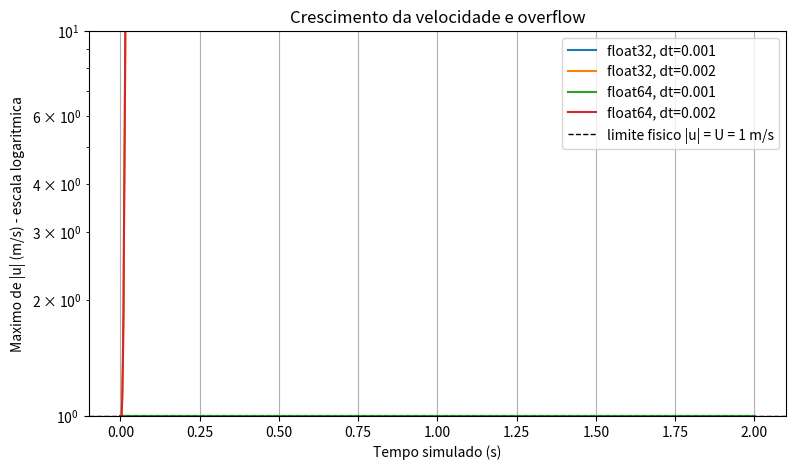

Recreate this plot in Python. (Note: this script raises an exception after producing the figure.)
import numpy as np
import matplotlib.pyplot as plt


def simular(dt, tipo=np.float32, passos=2000, pontos=21):
    """Simula difusao de velocidade e detecta falhas."""
    H = 0.01
    nu = 1e-4
    y = np.linspace(0, H, pontos)
    dy = H / (pontos - 1)

    # Coeficientes no tipo numerico escolhido.
    r = tipo(nu * dt / dy**2)
    dois = tipo(2)

    # Fluido parado e placa em y=0 em movimento.
    u = np.zeros(pontos, dtype=tipo)
    u[0] = tipo(1)

    tempos = [0.0]
    maximos = [float(np.max(np.abs(u)))]
    falha = None

    # Transforma avisos numericos em excecoes.
    with np.errstate(over="raise", invalid="raise"):
        for passo in range(1, passos + 1):
            try:
                novo = u.copy()
                # Atualiza o interior e preserva as paredes.
                novo[1:-1] = (
                    u[1:-1]
                    + r * (
                        u[2:] - dois * u[1:-1] + u[:-2]
                    )
                )
            except FloatingPointError as erro:
                falha = passo
                print(
                    f"dt={dt}, {tipo.__name__}: "
                    f"falha no passo {passo}, "
                    f"t={passo * dt:.4f} s - {erro}"
                )
                break

            u = novo
            tempos.append(passo * dt)
            maximos.append(float(np.max(np.abs(u))))

    if falha is None:
        print(
            f"dt={dt}, {tipo.__name__}: "
            f"{passos} passos sem overflow."
        )

    return {
        "y": y,
        "u": u,
        "tempos": tempos,
        "maximos": maximos,
        "r": float(r),
        "falha": falha,
    }

print("Maior float32:", np.finfo(np.float32).max)
print("Maior float64:", np.finfo(np.float64).max)

resultados = {}
for tipo in (np.float32, np.float64):
    for dt in (0.001, 0.002):
        nome = f"{tipo.__name__}, dt={dt}"
        resultados[nome] = simular(dt, tipo)

plt.figure(figsize=(9, 5))
for nome, resultado in resultados.items():
    plt.semilogy(
        resultado["tempos"],
        resultado["maximos"],
        label=nome
    )
plt.axhline(1.0, color="k", ls="--", lw=1,
            label="limite fisico |u| = U = 1 m/s")
plt.xlabel("Tempo simulado (s)")
plt.ylabel("Maximo de |u| (m/s) - escala logaritmica")
plt.title("Crescimento da velocidade e overflow")
plt.grid(True)
plt.legend()
plt.show()

import pandas as pd

linhas = []
for nome, res in resultados.items():
    tipo_txt, dt_txt = nome.split(", dt=")
    linhas.append({
        "tipo numerico": tipo_txt,
        "dt (s)": float(dt_txt),
        "r": round(res["r"], 4),
        "r <= 0.5": "sim" if res["r"] <= 0.5 else "nao",
        "overflow": "nao" if res["falha"] is None else "sim",
        "iteracao da falha": "-" if res["falha"] is None else res["falha"],
        "t da falha (s)": "-" if res["falha"] is None
                          else round(res["falha"] * float(dt_txt), 4),
        "max|u| final": f"{res['maximos'][-1]:.3e}",
    })

tabela = pd.DataFrame(linhas)
display(tabela)

# Evidencia de que a solucao ja esta errada MUITO antes do overflow.
instavel = resultados["float32, dt=0.002"]
m = instavel["maximos"]

print("Caso instavel (float32, dt = 0.002 s, r = 0.8):\n")
print(f"{'max|u| ultrapassa':>20} | {'passo':>6} | {'t (s)':>7}")
print("-" * 40)
for lim in (1.1, 10, 1e3, 1e10, 1e30):
    idx = next((i for i, v in enumerate(m) if v > lim), None)
    if idx is not None:
        print(f"{lim:>20g} | {idx:>6} | {idx * 0.002:>7.3f}")
print(f"{'overflow (3.4e38)':>20} | {instavel['falha']:>6} | "
      f"{instavel['falha'] * 0.002:>7.3f}")

# Verificacao numerica do argumento da Atividade 4.
fator = abs(1 - 4 * 0.8)   # amplificacao do modo serrilhado por passo
print(f"Fator de amplificacao por passo: |1 - 4r| = {fator}")

for nome_tipo, maximo in (("float32", np.finfo(np.float32).max),
                          ("float64", np.finfo(np.float64).max)):
    n = np.log(maximo) / np.log(fator)
    print(f"  {nome_tipo}: passos previstos ate o overflow = {n:.0f}")

print("\nObservado: float32 -> passo 121 | float64 -> passo 917")

# --- Atividade 5: refinamento da malha (41 pontos) ---
H, nu = 0.01, 1e-4
pontos = 41
dy41 = H / (pontos - 1)
dt_max41 = dy41**2 / (2 * nu)

print(f"dy    = {dy41:.6f} m")
print(f"dtmax = {dt_max41:.3e} s")
for dt in (0.001, 0.0002):
    print(f"   dt={dt}: r = {nu * dt / dy41**2:.3f}")

print("\n-> dt = 0.001 s (r = 1.6, instavel):")
ref_instavel = simular(0.001, np.float64, passos=2000, pontos=41)

print("\n-> dt = 0.0002 s (r = 0.32, estavel):")
ref_estavel = simular(0.0002, np.float64, passos=2000, pontos=41)

plt.figure(figsize=(9, 5))
plt.semilogy(ref_instavel["tempos"], ref_instavel["maximos"],
             label="41 pontos, dt=0.001 (r=1.6)")
plt.semilogy(ref_estavel["tempos"], ref_estavel["maximos"],
             label="41 pontos, dt=0.0002 (r=0.32)")
plt.axhline(1.0, color="k", ls="--", lw=1, label="limite fisico U = 1 m/s")
plt.xlabel("Tempo simulado (s)")
plt.ylabel("Maximo de |u| (m/s) - escala logaritmica")
plt.title("Efeito do refinamento da malha")
plt.grid(True)
plt.legend()
plt.show()

# --- Atividade 6: perfil final x solucao estacionaria ---
U, H = 1.0, 0.01

casos = {
    "t = 0,2 s (200 passos)":  simular(0.001, np.float64, passos=200),
    "t = 1,0 s (1000 passos)": simular(0.001, np.float64, passos=1000),
    "t = 3,0 s (3000 passos)": simular(0.001, np.float64, passos=3000),
}

y = casos["t = 3,0 s (3000 passos)"]["y"]
u_est = U * (1 - y / H)

plt.figure(figsize=(7, 6))
for nome, res in casos.items():
    plt.plot(res["u"], res["y"], "o-", ms=4, label=nome)
plt.plot(u_est, y, "k--", lw=2, label="estacionario: U(1 - y/H)")
plt.xlabel("u (m/s)")
plt.ylabel("y (m)")
plt.title("Evolucao do perfil de velocidade ate o regime estacionario")
plt.grid(True)
plt.legend()
plt.show()

print("Erro maximo em relacao ao perfil estacionario:")
for nome, res in casos.items():
    Einf = np.max(np.abs(res["u"] - u_est))
    print(f"   {nome:26s} -> E_inf = {Einf:.4e} m/s")

# Efeito do tipo numerico sobre a PRECISAO (nao sobre a estabilidade).
e32 = np.max(np.abs(simular(0.001, np.float32, passos=2000)["u"] - u_est))
e64 = np.max(np.abs(simular(0.001, np.float64, passos=2000)["u"] - u_est))

print(f"\nEm t = 2 s (caso estavel, r = 0.4):")
print(f"   E_inf(float32) = {e32:.3e} m/s")
print(f"   E_inf(float64) = {e64:.3e} m/s")
print(f"   eps de maquina: float32 = {np.finfo(np.float32).eps:.2e}, "
      f"float64 = {np.finfo(np.float64).eps:.2e}")
